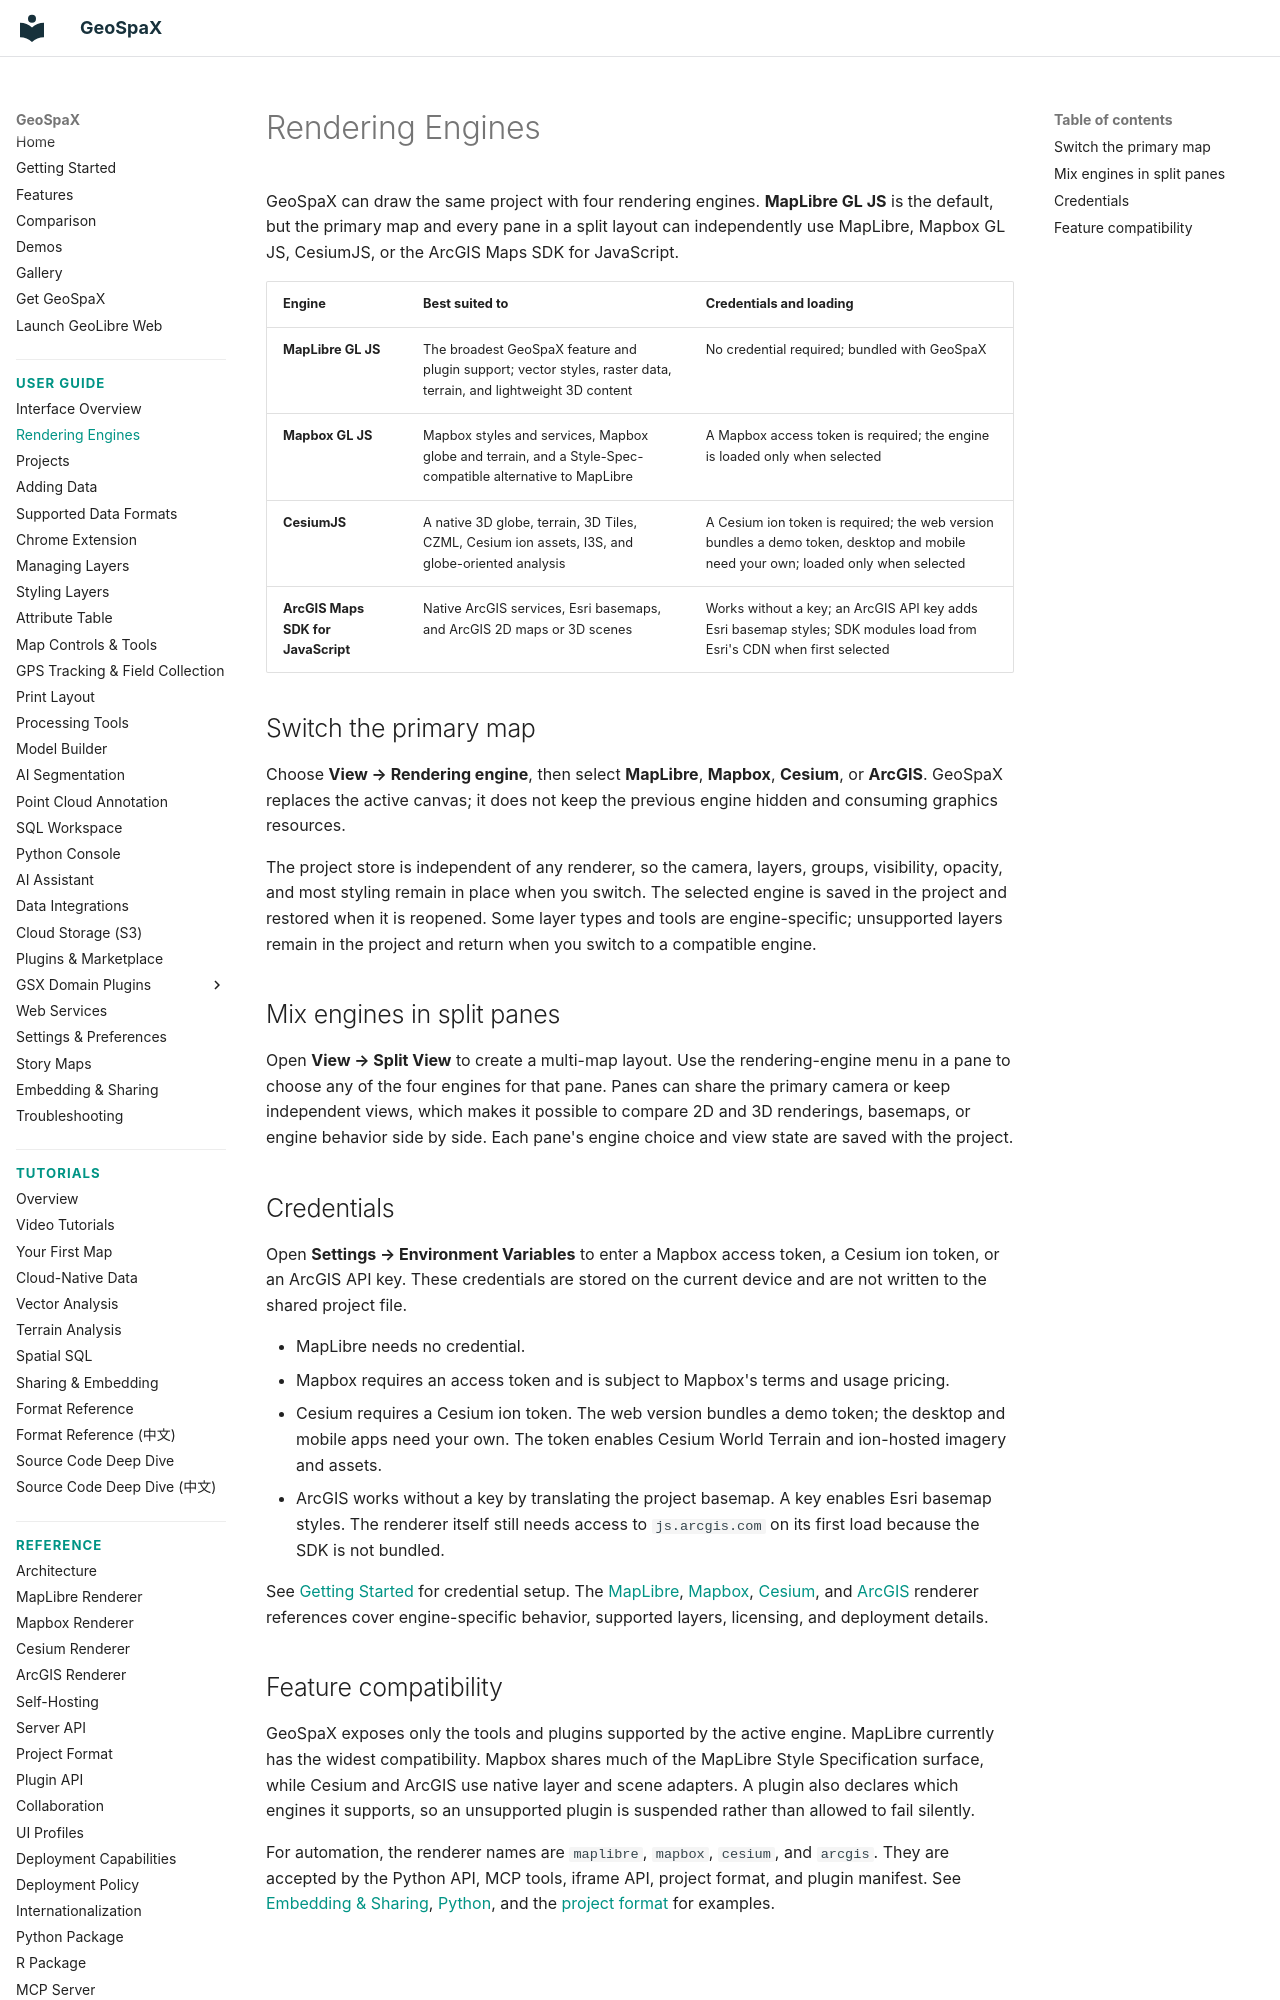

repository: jm0535/GeoSpaX · page: user-guide/rendering-engines/index.html · generator: mkdocs

# Rendering Engines

GeoSpaX can draw the same project with four rendering engines. **MapLibre GL
JS** is the default, but the primary map and every pane in a split layout can
independently use MapLibre, Mapbox GL JS, CesiumJS, or the ArcGIS Maps SDK for
JavaScript.

| Engine | Best suited to | Credentials and loading |
| --- | --- | --- |
| **MapLibre GL JS** | The broadest GeoSpaX feature and plugin support; vector styles, raster data, terrain, and lightweight 3D content | No credential required; bundled with GeoSpaX |
| **Mapbox GL JS** | Mapbox styles and services, Mapbox globe and terrain, and a Style-Spec-compatible alternative to MapLibre | A Mapbox access token is required; the engine is loaded only when selected |
| **CesiumJS** | A native 3D globe, terrain, 3D Tiles, CZML, Cesium ion assets, I3S, and globe-oriented analysis | A Cesium ion token is required; the web version bundles a demo token, desktop and mobile need your own; loaded only when selected |
| **ArcGIS Maps SDK for JavaScript** | Native ArcGIS services, Esri basemaps, and ArcGIS 2D maps or 3D scenes | Works without a key; an ArcGIS API key adds Esri basemap styles; SDK modules load from Esri's CDN when first selected |

## Switch the primary map

Choose **View → Rendering engine**, then select **MapLibre**, **Mapbox**,
**Cesium**, or **ArcGIS**. GeoSpaX replaces the active canvas; it does not keep
the previous engine hidden and consuming graphics resources.

The project store is independent of any renderer, so the camera, layers,
groups, visibility, opacity, and most styling remain in place when you switch.
The selected engine is saved in the project and restored when it is reopened.
Some layer types and tools are engine-specific; unsupported layers remain in
the project and return when you switch to a compatible engine.

## Mix engines in split panes

Open **View → Split View** to create a multi-map layout. Use the rendering-engine
menu in a pane to choose any of the four engines for that pane. Panes can share
the primary camera or keep independent views, which makes it possible to compare
2D and 3D renderings, basemaps, or engine behavior side by side. Each pane's
engine choice and view state are saved with the project.

## Credentials

Open **Settings → Environment Variables** to enter a Mapbox access token, a
Cesium ion token, or an ArcGIS API key. These credentials are stored on the
current device and are not written to the shared project file.

- MapLibre needs no credential.
- Mapbox requires an access token and is subject to Mapbox's terms and usage
  pricing.
- Cesium requires a Cesium ion token. The web version bundles a demo token;
  the desktop and mobile apps need your own. The token enables Cesium World
  Terrain and ion-hosted imagery and assets.
- ArcGIS works without a key by translating the project basemap. A key enables
  Esri basemap styles. The renderer itself still needs access to
  `js.arcgis.com` on its first load because the SDK is not bundled.

See [Getting Started](../getting-started.md#optional-3d-globe-credentials-cesium-ion)
for credential setup. The [MapLibre](../maplibre-renderer.md),
[Mapbox](../mapbox-renderer.md), [Cesium](../cesium-renderer.md), and
[ArcGIS](../arcgis-renderer.md) renderer references cover engine-specific
behavior, supported layers, licensing, and deployment details.
